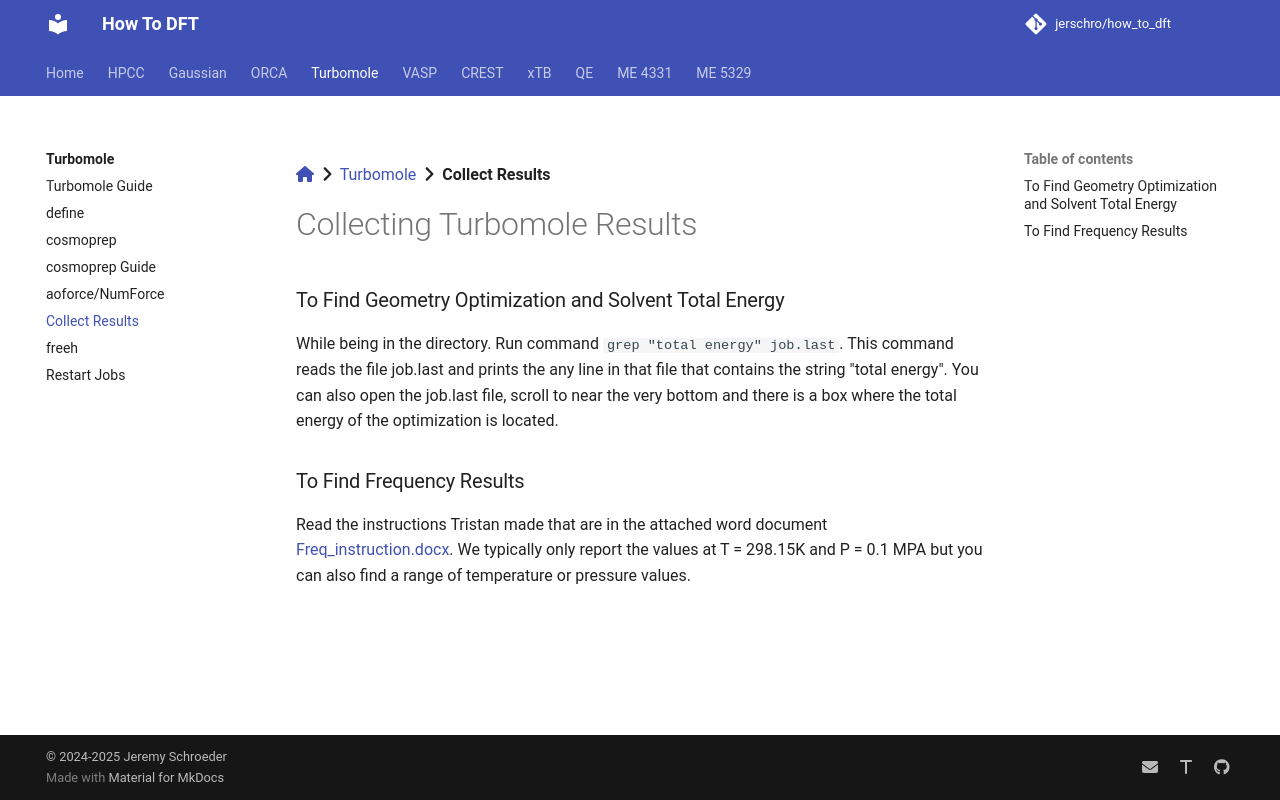

repository: jerschro/how_to_dft · page: turbomole/collect_results/index.html · generator: mkdocs

[:fontawesome-solid-house:](../index.md) :fontawesome-solid-angle-right: [Turbomole](index.md) :fontawesome-solid-angle-right: **Collect Results**

# Collecting Turbomole Results

### To Find Geometry Optimization and Solvent Total Energy
While being in the directory. Run command `grep "total energy" job.last`. This command reads the file job.last and prints the any line in that file that contains the string "total energy". You can also open the job.last file, scroll to near the very bottom and there is a box where the total energy of the optimization is located.

### To Find Frequency Results
Read the instructions Tristan made that are in the attached word document [Freq_instruction.docx](frequency_docx.md). We typically only report the values at T = 298.15K and P = 0.1 MPA but you can also find a range of temperature or pressure values.
